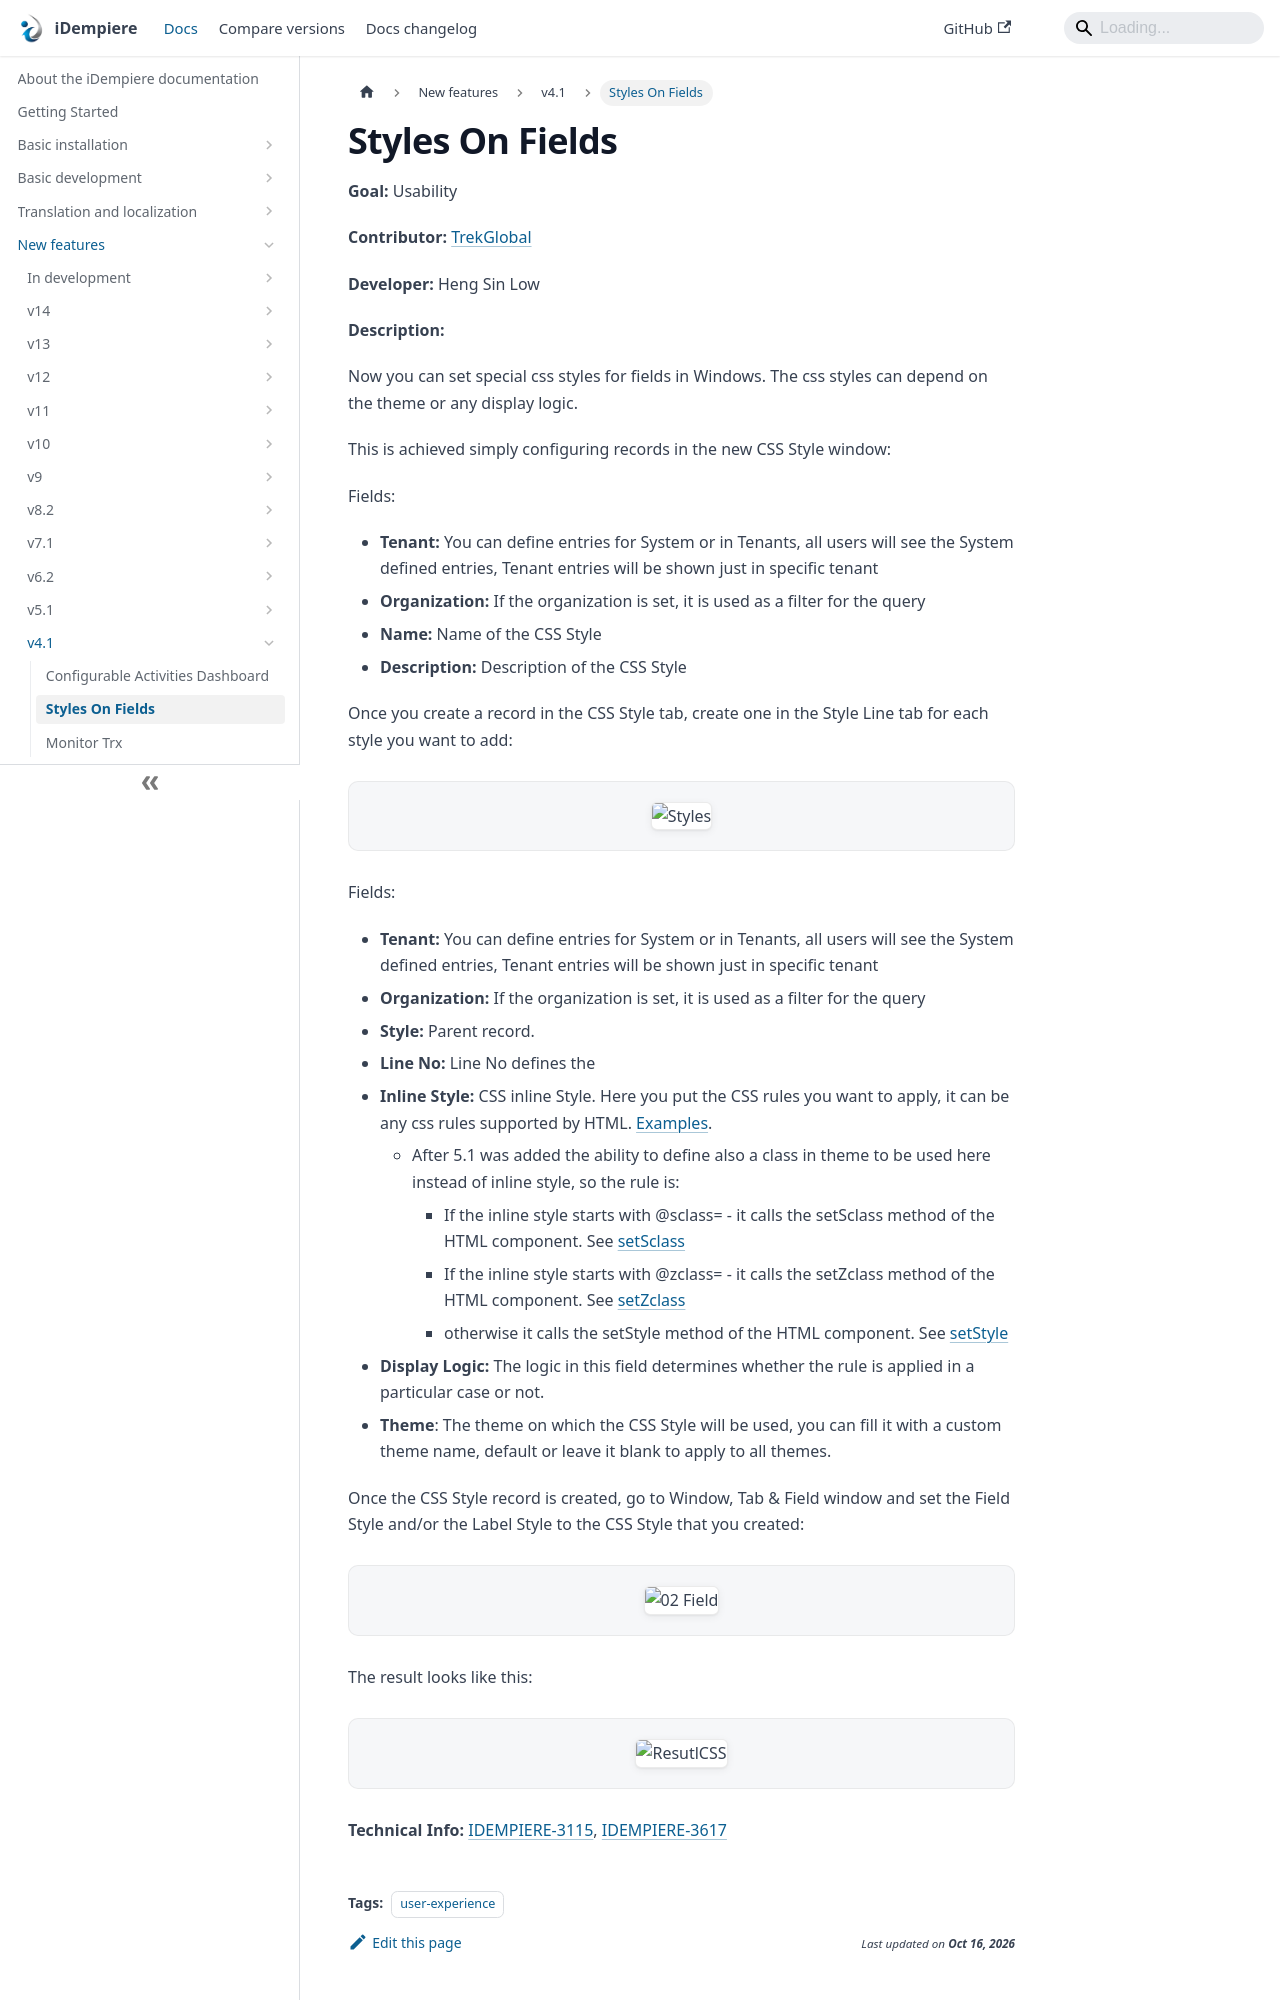

repository: idempiere/idempiere.github.io · page: docs/new-features/v4.1/styles-on-fields.html · generator: docusaurus

---
sidebar_position: 2
sidebar_label: "Styles On Fields"
description: "Now you can set special css styles for fields in Windows."
tags: [user-experience]
---
# Styles On Fields

**Goal:** Usability

**Contributor:** [TrekGlobal](http://www.trekglobal.com/)

**Developer:** Heng Sin Low

**Description:**

Now you can set special css styles for fields in Windows. The css styles can depend on the theme or any display logic.

This is achieved simply configuring records in the new CSS Style window:

Fields:
- **Tenant:** You can define entries for System or in Tenants, all users will see the System defined entries, Tenant entries will be shown just in specific tenant
- **Organization:** If the organization is set, it is used as a filter for the query
- **Name:** Name of the CSS Style
- **Description:** Description of the CSS Style

Once you create a record in the CSS Style tab, create one in the Style Line tab for each style you want to add:

![Styles](pathname:///img/new-features/v4.1/Styles.png)
